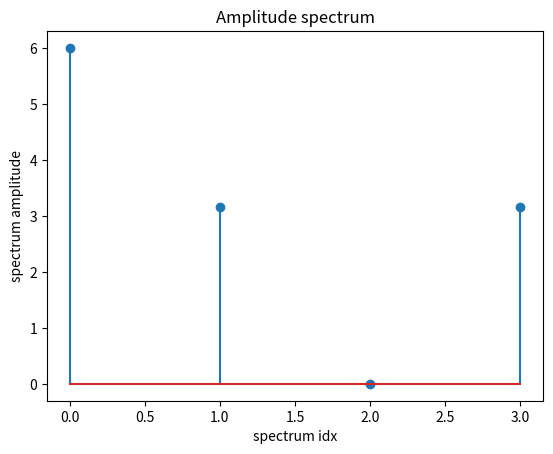

Write the Python code that produced this figure. (Note: this script raises an exception after producing the figure.)
import numpy as np
import matplotlib.pyplot as plt

SIGNAL1 = [3, 1, 0, 2]
SIGNAL2 = [0, 1, 0, 3]


def amplitude_spectrum(signal):
    return np.abs(np.fft.fft(signal)) #tutaj ew można podzielić przez N a potem konsekwentnie wszystko skalować

def phase_spectrum(signal):
    return np.angle(np.fft.fft(signal))

def power(signal):
    power_spectrum = amplitude_spectrum(signal)**2
    return sum(power_spectrum)

def Parseval(signal):
    return sum([i**2 for i in amplitude_spectrum(signal)])

def plot_amplitude_spectrum(signal):
    plt.stem(amplitude_spectrum(signal))
    plt.title("Amplitude spectrum")
    plt.xlabel("spectrum idx")
    plt.ylabel("spectrum amplitude")
    plt.gcf().savefig(f"lab1-signal/charts/zad1/{signal}-amplitude-spc.png", format="png")
    plt.clf()

def plot_phase_spectrum(signal):
    plt.title("Phase spectrum")
    plt.stem(phase_spectrum(signal))
    plt.gcf().savefig(f"lab1-signal/charts/zad1/{signal}-phase-spc.png", format="png")
    plt.clf()

def cyclic_convolution_def(signal1, signal2):
    if len(signal1) != len(signal2):
        return
    N = len(signal1)
    convolution = []
    for n in range(N):
        result = 0
        for m in range(N):
            if n - m < 0:
                x = N + (n - m)
            elif n - m == 0:
                x = 0
            else:
                x = n - m
            result += signal1[m] * signal2[x]
        convolution.append(result)
    return convolution

def cyclic_convolution_short(signal1, signal2):
    return np.real(np.fft.ifft(np.fft.fft(signal1) * np.fft.fft(signal2)))



if __name__ == "__main__":
    plot_amplitude_spectrum(SIGNAL1)
    plot_amplitude_spectrum(SIGNAL2)
    plot_phase_spectrum(SIGNAL1)
    plot_phase_spectrum(SIGNAL2)

    print("a.")

    for s in [SIGNAL1, SIGNAL2]:
        print(f"Moc sygnału wg. definicji: P{s} = {power(s)}")
        print(f"Moc sygnału wg. Tw. Parsevala: P{s} = {Parseval(s)}")

    print("\nb.")

    print(f"A**B wg. definicji: {cyclic_convolution_def(SIGNAL1, SIGNAL2)}")
    print(f"A**B wg. DTF: {cyclic_convolution_short(SIGNAL1, SIGNAL2)}")
